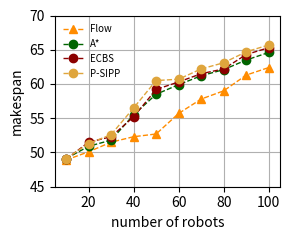

Recreate this plot in Python.
import numpy as np
import matplotlib as mpl
import matplotlib.pyplot as plt
import json as js
from matplotlib.offsetbox import OffsetImage, AnnotationBbox
import matplotlib.pyplot as plt
import matplotlib.image as mpimg


# 画出到达时间和机器人数量的关系图

class Plot:

    def __init__(self):

        self.data_now = None

        self.num_list = [10, 20, 30, 40, 50, 60, 70, 80, 90, 100]
        self.num_len = len(self.num_list)

        self.FRSP_time = 1*np.ones((self.num_len, 1), dtype=float)

        self.Astar_time = 2*np.ones((self.num_len, 1), dtype=float)

        self.ecbs_time = 3*np.ones((self.num_len, 1), dtype=float)

        self.sipp_time = 4*np.ones((self.num_len, 1), dtype=float)


    def main(self):
        # self.date_set()
        # self.plot_time_forest()
        # self.cal_improvement_ratio()

        self.date_set_one()
        self.plot_time_maze()
        self.cal_improvement_ratio()

    def date_set(self):
        # 10, 20, 30, 40, 50, 60, 70, 80, 90, 100
        # clutter
        self.FRSP_time =  [50.8, 51.3, 52.0, 52.8, 53.7, 54.7, 55.8, 58.0, 59.3, 61.2]
        self.Astar_time = [50.9, 52.9, 53.8, 56.5, 58.5, 60.9, 61.2, 62.1, 64.5, 65.6]
        self.ecbs_time =  [51.0, 52.5, 54.3, 55.2, 56.2, 59.3, 61.5, 63.9, 64.3, 66.3]
        self.sipp_time =  [51.1, 53.8, 53.6, 56.5, 57.5, 59.4, 61.3, 62.1, 65.7, 67.7]

        self.Astar_time = [i - 0.5 for i in self.Astar_time]
        self.ecbs_time = [i - 0.5 for i in self.ecbs_time]
        self.sipp_time = [i - 1 for i in self.sipp_time]

    def date_set_one(self):
        # 10, 20, 30, 40, 50, 60, 70, 80, 90, 100
        # corridor
        self.FRSP_time = [48.9, 50.1, 51.5, 52.3, 52.7, 55.7, 57.8, 59.0, 61.3, 62.4]
        self.Astar_time = [49.1, 50.9, 51.8, 55.5, 58.5, 59.9, 61.2, 62.1, 63.5, 64.6]
        self.ecbs_time = [49.0, 51.5, 52.3, 55.2, 59.2, 60.3, 61.5, 62.2, 64.3, 65.3]
        self.sipp_time = [49.1, 51.3, 52.6, 56.5, 60.5, 60.7, 62.2, 63.1, 64.7, 65.7]

        # self.Astar_time = [i - 0.2 for i in self.Astar_time]
        # self.ecbs_time = [i - 0.5 for i in self.ecbs_time]
        # self.sipp_time = [i - 1 for i in self.sipp_time]

    def cal_improvement_ratio(self):
        Astar_ave = np.mean(self.Astar_time)
        FRSP_ave = np.mean(self.FRSP_time)
        ecbs_ave = np.mean(self.ecbs_time)
        sipp_ave = np.mean(self.sipp_time)

        Astar_improve = (Astar_ave - FRSP_ave) / Astar_ave * 100
        ecbs_improve = (ecbs_ave - FRSP_ave) / ecbs_ave * 100
        sipp_improve = (sipp_ave - FRSP_ave) / sipp_ave * 100

        print("-----")
        print("Astar improvement ratio " + str(Astar_improve))
        print("ecbs improvement ratio " + str(ecbs_improve))
        print("sipp improvement ratio " + str(sipp_improve))

    def plot_time_forest(self):
        # 创建第一个 Axes 对象，并绘制第一条数据集的曲线
        fig, ax1 = plt.subplots(figsize=(3, 2.5))
        # fig, ax1 = plt.subplots()
        # fig, ax1 = plt.subplots()

        # diff 三个相似的橙色
        # '#FF8C00' '#FFA500' '#FFD700'
        # same 三个相似的蓝色
        # '#1E90FF', '#4682B4', '#87CEEB'

        ax1.plot(self.num_list, self.FRSP_time, '^--', label='Flow',linewidth=1, color='#FF8C00')
        ax1.plot(self.num_list, self.Astar_time, 'o--', label='A*',linewidth=1, color='darkgreen')
        ax1.plot(self.num_list, self.ecbs_time, 'o--', label='ECBS',linewidth=1, color='darkred')
        ax1.plot(self.num_list, self.sipp_time, 'o--', label='P-SIPP', linewidth=1, color='#DFA53D')
        # ax1.plot(self.num_list, self.run_cost_time[:, 0], '^--', label='Two_mip', linewidth=1, color='#D2691E')

        ax1.set_xlabel('number of robots')
        ax1.set_ylabel('makespan')
        ax1.tick_params('y')
        # ax1.ticklabel_format(style='sci', axis='y', scilimits=(0, 0))

        lines1, labels1 = ax1.get_legend_handles_labels()

        # ax1.legend(lines, labels, fontsize='x-small', frameon=False, loc='upper right')
        ax1.legend(fontsize='x-small', frameon=False)
        try:
            # 读取图片
            img = mpimg.imread('map/cl100.png')  # 替换为你的图片路径
            # 创建 OffsetImage 对象，设置缩放比例
            imagebox = OffsetImage(img, zoom=0.19)  # 调整 zoom 参数以控制图片大小
            # 设置图片位置（右下角）
            ab = AnnotationBbox(imagebox, (0.99, 0.01),  # 右下角坐标（相对坐标，0到1）
                                xycoords='axes fraction',  # 使用轴的相对坐标
                                box_alignment=(1, 0),  # 右下对齐
                                frameon=False)  # 无边框
            ax1.add_artist(ab)
        except FileNotFoundError:
            print("嵌入的图片文件未找到，请检查路径！")
        # x-small [-1, 130]

        ax1.set_xlim([5, 105])
        # ax1.set_xticks([i for i in range(0, 110, 50)])
        # ax1.set_ylim([9, 18])
        ax1.set_ylim([45, 70])
        # ax1.set_yticks([i for i in range(800, 1401, 100)])

        plt.rcParams['pdf.fonttype'] = 42
        plt.rcParams['ps.fonttype'] = 42

        plt.grid(True)
        plt.tight_layout()
        plt.savefig('num-time_clutter-100.eps', bbox_inches='tight', dpi=300)
        plt.show()  # 显示图像


    def plot_time_maze(self):
        # 创建第一个 Axes 对象，并绘制第一条数据集的曲线
        fig, ax1 = plt.subplots(figsize=(3, 2.5))
        # fig, ax1 = plt.subplots()
        # fig, ax1 = plt.subplots()

        # diff 三个相似的橙色
        # '#FF8C00' '#FFA500' '#FFD700'
        # same 三个相似的蓝色
        # '#1E90FF', '#4682B4', '#87CEEB'

        ax1.plot(self.num_list, self.FRSP_time, '^--', label='Flow',linewidth=1, color='#FF8C00')
        ax1.plot(self.num_list, self.Astar_time, 'o--', label='A*',linewidth=1, color='darkgreen')
        ax1.plot(self.num_list, self.ecbs_time, 'o--', label='ECBS',linewidth=1, color='darkred')
        ax1.plot(self.num_list, self.sipp_time, 'o--', label='P-SIPP', linewidth=1, color='#DFA53D')
        # ax1.plot(self.num_list, self.run_cost_time[:, 0], '^--', label='Two_mip', linewidth=1, color='#D2691E')

        ax1.set_xlabel('number of robots')
        ax1.set_ylabel('makespan')
        ax1.tick_params('y')
        # ax1.ticklabel_format(style='sci', axis='y', scilimits=(0, 0))

        lines1, labels1 = ax1.get_legend_handles_labels()

        # ax1.legend(lines, labels, fontsize='x-small', frameon=False, loc='upper right')
        ax1.legend(fontsize='x-small', frameon=False, loc='upper left')

        # x-small [-1, 130]
        ax1.set_ylim([45, 70])
        ax1.set_xlim([5, 105])
        # ax1.set_ylim([10, 18])
        # ax1.set_xticks([i for i in range(0, 110, 50)])
        # ax1.set_ylim([24, 43])
        # ax1.set_yticks([i for i in range(800, 1401, 100)])
        try:
            # 读取图片
            img = mpimg.imread('map/co100.png')  # 替换为你的图片路径
            # 创建 OffsetImage 对象，设置缩放比例
            imagebox = OffsetImage(img, zoom=0.19)  # 调整 zoom 参数以控制图片大小
            # 设置图片位置（右下角）
            ab = AnnotationBbox(imagebox, (0.99, 0.01),  # 右下角坐标（相对坐标，0到1）
                                xycoords='axes fraction',  # 使用轴的相对坐标
                                box_alignment=(1, 0),  # 右下对齐
                                frameon=False)  # 无边框
            ax1.add_artist(ab)
        except FileNotFoundError:
            print("嵌入的图片文件未找到，请检查路径！")

        plt.rcParams['pdf.fonttype'] = 42
        plt.rcParams['ps.fonttype'] = 42

        plt.grid(True)
        plt.tight_layout()
        plt.savefig('num-time_corridor-100.eps', bbox_inches='tight', dpi=300)
        plt.show()  # 显示图像



    def plot_improvement(self):
        # 创建第一个 Axes 对象，并绘制第一条数据集的曲线
        fig, ax1 = plt.subplots(figsize=(2.8, 2.5))
        # fig, ax1 = plt.subplots()

        # diff 三个相似的橙色
        # '#FF8C00' '#FFA500' '#FFD700'
        # same 三个相似的蓝色
        # '#1E90FF', '#4682B4', '#87CEEB'

        ax1.plot(self.num_list, self.improve_same_list, 'D-', label='improve_same', linewidth=2, color='#87CEEB')
        ax1.plot(self.num_list, self.improve_diff_list, 'D-', label='improve_diff', linewidth=2, color='#FFD700')
        ax1.set_ylabel('improvement ratio')
        ax1.tick_params('y')

        ax1.set_xlabel('number of drones')
        ax1.tick_params('y')
        # ax1.ticklabel_format(style='sci', axis='y', scilimits=(0, 0))
        # 创建第二个 Axes 对象，并绘制第二条数据集的曲线

        lines1, labels1 = ax1.get_legend_handles_labels()

        # x-small [-1, 130]
        ax1.legend(fontsize='x-small', frameon=False)
        ax1.set_xlim([-1, 105])
        # ax1.set_ylim([800, 1200])
        # ax1.set_yticks([i for i in range(800, 1201, 100)])
        ax1.set_ylim([0, 0.5])
        # ax2.set_ylim([0, 1800])

        plt.rcParams['pdf.fonttype'] = 42
        plt.rcParams['ps.fonttype'] = 42

        plt.grid(True)
        plt.tight_layout()
        plt.savefig('num-time_2.eps', bbox_inches='tight', dpi=300)
        plt.show()  # 显示图像


    def plot_improvement_three(self):
        # 创建第一个 Axes 对象，并绘制第一条数据集的曲线
        fig, ax1 = plt.subplots(figsize=(2.8, 2.5))
        # fig, ax1 = plt.subplots()

        # diff 三个相似的橙色
        # '#FF8C00' '#FFA500' '#FFD700'
        # same 三个相似的蓝色
        # '#1E90FF', '#4682B4', '#87CEEB'

        ax1.plot(self.num_list, self.improve_same_list, 'D-', label='improve_same', linewidth=2, color='#87CEEB')
        ax1.plot(self.num_list, self.improve_diff_list, 'D-', label='improve_diff', linewidth=2, color='#FFD700')
        ax1.set_ylabel('improvement ratio')
        ax1.tick_params('y')

        ax1.set_xlabel('number of drones')
        ax1.tick_params('y')
        # ax1.ticklabel_format(style='sci', axis='y', scilimits=(0, 0))
        # 创建第二个 Axes 对象，并绘制第二条数据集的曲线

        lines1, labels1 = ax1.get_legend_handles_labels()

        # x-small [-1, 130]
        ax1.legend(fontsize='x-small', frameon=False)
        ax1.set_xlim([-1, 105])
        # ax1.set_ylim([800, 1200])
        # ax1.set_yticks([i for i in range(800, 1201, 100)])
        ax1.set_ylim([0, 0.5])
        # ax2.set_ylim([0, 1800])

        plt.grid(True)
        plt.tight_layout()
        plt.savefig('num-time_2.eps', bbox_inches='tight', dpi=300)
        plt.show()  # 显示图像

    def plot_two(self):
        # 生成示例数据
        x = self.num_list
        y1 = self.t_res_same_list_mip
        y2 = self.improve_same_list

        # 创建第一个 Axes 对象，并绘制第一条数据集的曲线
        fig, ax1 = plt.subplots()
        ax1.plot(self.num_list, self.t_res_same_list_mip, 'o-', label='Ours_same')
        ax1.plot(self.num_list, self.t_res_same_list_rma, 'o-', label='RM-A_same')
        ax1.set_xlabel('Number of drones')
        ax1.set_ylabel('Lifetime')
        ax1.tick_params('y')
        ax1.ticklabel_format(style='sci', axis='y', scilimits=(0, 0))

        # 创建第二个 Axes 对象，并绘制第二条数据集的曲线
        ax2 = ax1.twinx()  # 注意这里使用 twinx()
        ax2.plot(self.num_list, self.improve_diff_list, '+-', label='improvement', color='r')
        ax2.set_ylabel('improvement', color='r')
        ax2.tick_params('y', colors='r')

        lines1, labels1 = ax1.get_legend_handles_labels()
        lines2, labels2 = ax2.get_legend_handles_labels()
        lines = lines1 + lines2
        labels = labels1 + labels2
        ax1.legend(lines, labels, fontsize='x-small', frameon=False, loc='lower right')
        # ax1.legend(lines, labels, loc='best')

        ax1.set_ylim([800, 1200])
        ax2.set_ylim([0, 0.5])
        # ax2.set_ylim([0, 1800])

        plt.show()  # 显示图像


    def plot_try(self):
        import numpy as np
        import matplotlib.pyplot as plt

        # 生成示例数据
        x = np.linspace(0, 10, 100)
        y1 = np.sin(x)
        y2 = np.exp(x)

        # 创建第一个 Axes 对象，并绘制第一条数据集的曲线
        fig, ax1 = plt.subplots()
        ax1.plot(x, y1, 'b-', label='sin(x)')
        ax1.set_xlabel('x')
        ax1.set_ylabel('sin(x)', color='b')
        ax1.tick_params('y', colors='b')

        # 创建第二个 Axes 对象，并绘制第二条数据集的曲线
        ax2 = ax1.twinx()  # 注意这里使用 twinx()
        ax2.plot(x, y2, 'r-', label='exp(x)')
        ax2.set_ylabel('exp(x)', color='r')
        ax2.tick_params('y', colors='r')

        # 添加图例
        lines1, labels1 = ax1.get_legend_handles_labels()
        lines2, labels2 = ax2.get_legend_handles_labels()
        lines = lines1 + lines2
        labels = labels1 + labels2
        ax1.legend(lines, labels, loc='best')

        plt.show()  # 显示图像


P1 = Plot()
P1.main()
# print()

